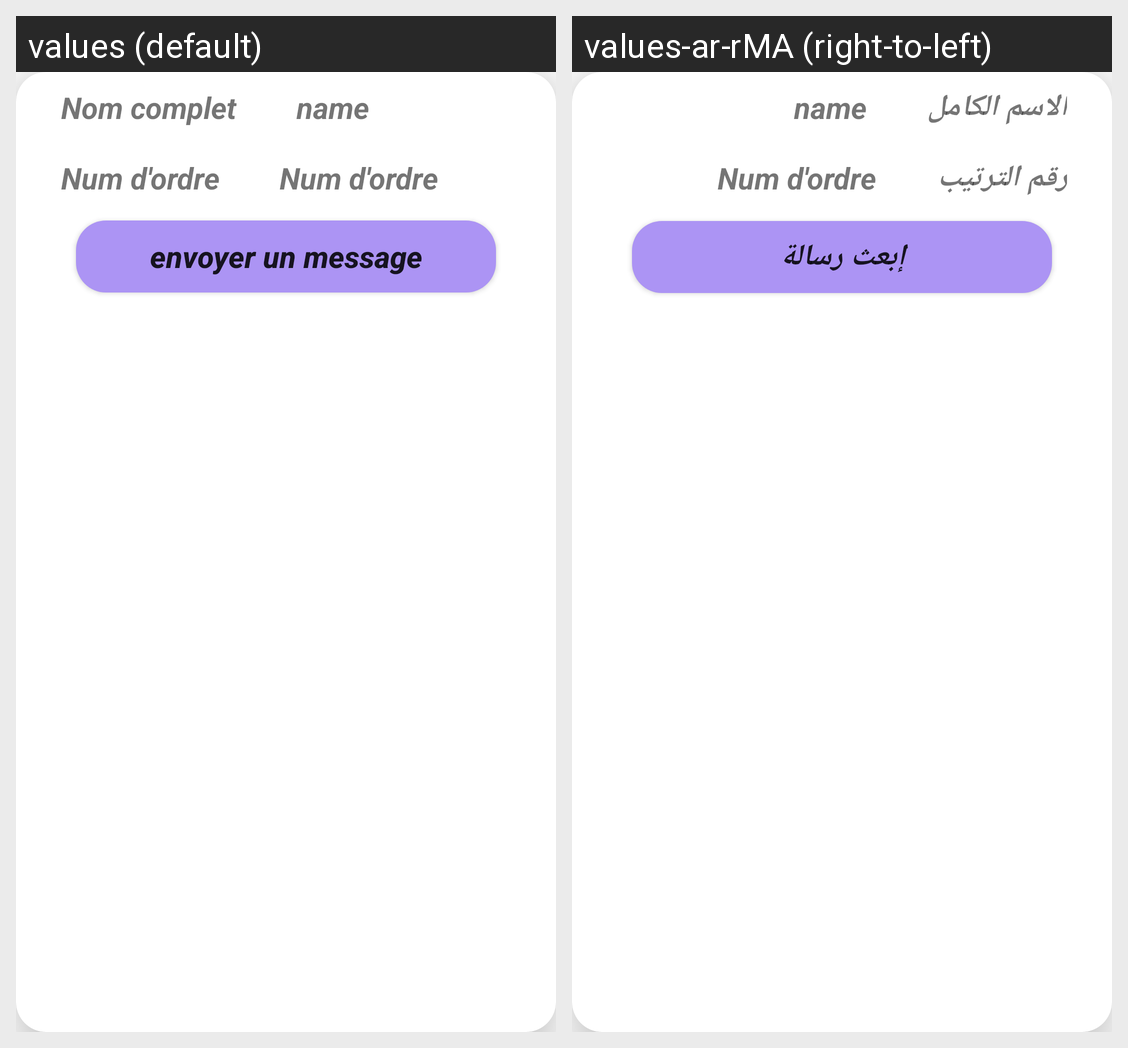

This grid shows one Android layout under two languages. Give, for every string resource on the screen, its name, the default text and each shown locale's text.
Android screen res/layout/medeciniteme.xml rendered under 2 locales, left to right: values (default), values-ar-rMA (right-to-left). Device: Nexus 5 (rendered at 1080×1920; each locale shown at half size, 540×960, under a caption strip naming it); theme Theme.MedcinPatintRecycleView.
Strings drawn on this screen, with the default value and each locale's value (text and hints the layout hard-codes, and strings that could not be matched under every locale, appear in the picture but are not listed):

nom_complet
  values: Nom complet
  values-ar-rMA: الاسم الكامل

Num_ordre
  values: Num d'ordre
  values-ar-rMA: رقم الترتيب

envoyer_message
  values: envoyer un message
  values-ar-rMA: إبعث رسالة
